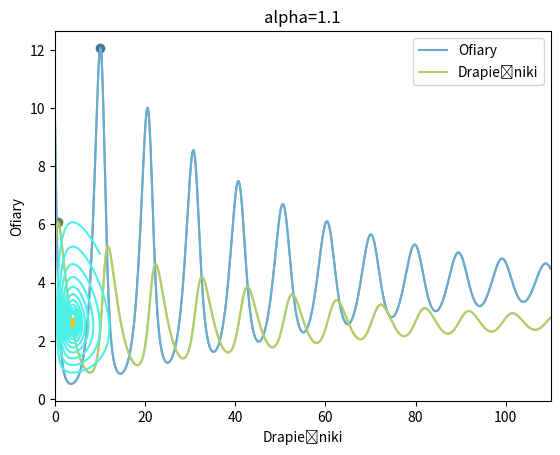

Here is the Python script that generated this plot:
import numpy as np
import matplotlib.pyplot as plt
from scipy.integrate import odeint
import pandas
# ustawienie wartości początkowych
liczofiar = 10
liczdrapiez = 5
y0 = [liczofiar, liczdrapiez]  # [ofiary,drapiezniki] w tys. warunki początkowe

#ustawienie punktów czasowych
t = np.linspace(0, 110, num=1000)

#ustawienie pararmetrów
alpha = 1.1  # współczynnik
beta = 0.4
delta = 0.1
gamma = 0.4
K = 100  # model z ograniczoną pojemnością środowiska dla ofiar


params = [alpha, beta, delta, gamma, K]  # ułożenie kolejności parametrów

def sim(variables, t, params):

    x = variables[0]  # poziom populacji ofiar
    y = variables[1]  # poziom populacji drapieżników


    alpha = params[0]
    beta = params[1]
    delta = params[2]
    gamma = params[3]
    K = params[4]

    # zapisanie równań
    dxdt=alpha*x*(1-(x/K))-beta*x*y
    dydt=delta * x*y-gamma *y

    return([dxdt,dydt])


yode = odeint(sim, y0, t, args=(params,))

############# IZZZZZZZZZZZZZZZZZZZZA ####################
t = t.reshape(1, 1000)
wszystko = np.concatenate((yode, t.T), axis=1)
wszystko = pandas.DataFrame(wszystko, columns=['ofiary', 'drapiezniki', 'czas'])
maxo = max(wszystko['ofiary'])
maxd = max(wszystko['drapiezniki'])
idxmaxo = wszystko['ofiary'].idxmax()
maxot = wszystko.loc[idxmaxo, 'czas']
idxmaxd = wszystko['drapiezniki'].idxmax()
maxdt = wszystko.loc[idxmaxd, 'czas']
roznicat = abs(maxot-maxdt)
mino = min(wszystko['ofiary'])
mind = min(wszystko['drapiezniki'])
print('Maksymalna liczba ofiar:', maxo)
print('Minimalna liczba ofiar:', mino)
print('Maksymalna liczba drapieżników:', maxd)
print('Minimalna liczba drapieżników:', mind)
print('Czas odnowienia populacji', roznicat)
# czas odnawiania populacji
plt.plot(wszystko['czas'], wszystko['ofiary'], color="#6CABCD")
plt.plot(wszystko['czas'], wszystko['drapiezniki'], color="#B2CD6C")
plt.plot(maxot, maxo, "o", color="#41748F"),
plt.plot(maxdt, maxd, "o", color="#727F52")
# wyswietlenie wyników
plt.autoscale(enable=True, axis='x', tight=True)
plt.xlabel('Czas')
plt.ylabel('Liczebność populacji [tys.]')
plt.legend(['Ofiary', 'Drapieżniki'], loc='upper right')
plt.title('alpha='+str(alpha))
plt.show()
# przebieg czasowy
plt.plot(wszystko['czas'], wszystko['ofiary'], color="#6CABCD")
plt.plot(wszystko['czas'], wszystko['drapiezniki'], color="#B2CD6C")
# wyswietlenie wyników
plt.autoscale(enable=True, axis='x', tight=True)
plt.xlabel('Czas')
plt.ylabel('Liczebność populacji [tys.]')
plt.legend(['Ofiary', 'Drapieżniki'])
plt.title('alpha='+str(alpha))
plt.show()
# portret fazowy
N1 = 0
P1 = 0
N2 = K
P2 = 0
N3 = gamma/delta
P3 = (alpha/beta) * (1 - (gamma/(delta * K)))
# plt.plot(N1, P1, 'o', color='#F04BC5')
# plt.plot(N2, P2, 'o', color='#A0F04B')
plt.plot(N3, P3, 'o', color='#FFC300')
plt.plot(yode[:, 0], yode[:, 1], color="#4BF0E6")
plt.xlabel('Drapieżniki')
plt.ylabel('Ofiary')
plt.title('alpha='+str(alpha))
# plt.legend(['Punkt stacjonarny niestabilny', 'Punkt stacjonarny stabilny'], loc='upper right')
plt.show()

